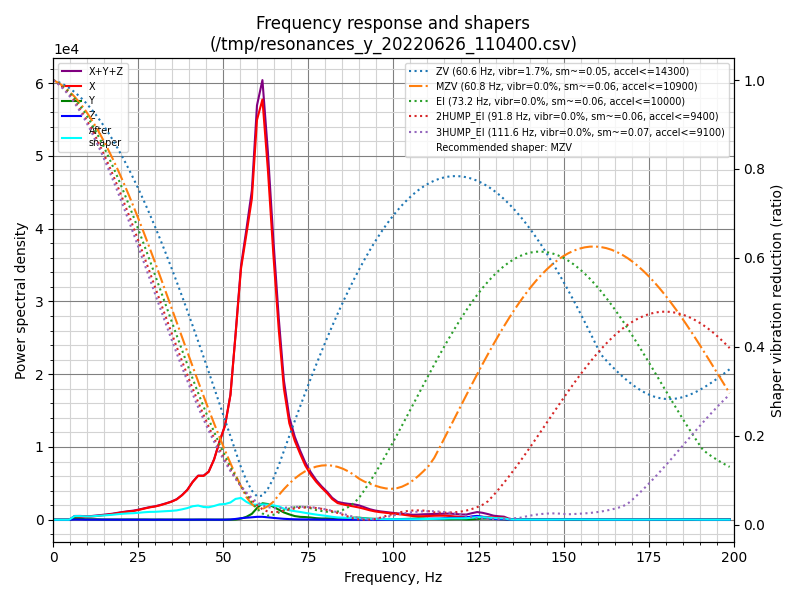

The file beside this chart, header and first rows:
freq, psd_x, psd_y, psd_z, psd_xyz
0.0, 7.720e+02, 1.821e+02, 4.538e+01, 9.995e+02
1.6, 7.292e+02, 8.639e+02, 2.009e+02, 1.794e+03
3.2, 3.462e+02, 1.002e+03, 1.946e+02, 1.543e+03
4.7, 8.368e+02, 1.108e+03, 1.657e+02, 2.111e+03
6.3, 1.957e+03, 1.172e+03, 1.821e+02, 3.312e+03
7.9, 2.983e+03, 1.027e+03, 1.816e+02, 4.192e+03
9.5, 3.904e+03, 6.752e+02, 1.443e+02, 4.724e+03
11.0, 4.575e+03, 7.612e+02, 1.536e+02, 5.490e+03
12.6, 6.363e+03, 8.488e+02, 1.685e+02, 7.380e+03
14.2, 8.565e+03, 6.196e+02, 1.718e+02, 9.356e+03
15.8, 1.096e+04, 5.790e+02, 1.601e+02, 1.170e+04
17.4, 1.368e+04, 6.389e+02, 1.531e+02, 1.447e+04
18.9, 1.717e+04, 6.926e+02, 1.652e+02, 1.803e+04
20.5, 2.118e+04, 6.645e+02, 1.816e+02, 2.203e+04
22.1, 2.500e+04, 8.651e+02, 1.527e+02, 2.602e+04
23.7, 2.891e+04, 9.106e+02, 1.892e+02, 3.001e+04
25.2, 3.436e+04, 8.866e+02, 1.961e+02, 3.544e+04
26.8, 4.121e+04, 1.002e+03, 1.824e+02, 4.240e+04
28.4, 4.851e+04, 7.914e+02, 1.394e+02, 4.945e+04
30.0, 5.492e+04, 6.593e+02, 1.631e+02, 5.574e+04
31.5, 6.305e+04, 9.777e+02, 2.309e+02, 6.426e+04
33.1, 7.367e+04, 7.972e+02, 2.417e+02, 7.471e+04
34.7, 8.562e+04, 7.794e+02, 2.464e+02, 8.664e+04
36.3, 1.017e+05, 7.535e+02, 2.532e+02, 1.027e+05
37.9, 1.283e+05, 8.787e+02, 2.655e+02, 1.294e+05
39.4, 1.609e+05, 7.712e+02, 3.300e+02, 1.620e+05
41.0, 2.130e+05, 6.676e+02, 4.305e+02, 2.141e+05
42.6, 2.574e+05, 9.182e+02, 5.668e+02, 2.589e+05
44.2, 2.669e+05, 1.064e+03, 6.731e+02, 2.686e+05
45.7, 3.014e+05, 8.970e+02, 5.933e+02, 3.029e+05
47.3, 3.927e+05, 7.642e+02, 4.246e+02, 3.939e+05
48.9, 5.263e+05, 9.863e+02, 2.868e+02, 5.276e+05
50.5, 6.536e+05, 9.409e+02, 5.569e+02, 6.551e+05
52.1, 8.945e+05, 9.090e+02, 1.985e+03, 8.974e+05
53.6, 1.362e+06, 1.760e+03, 5.859e+03, 1.370e+06
55.2, 1.907e+06, 8.689e+03, 1.188e+04, 1.928e+06
56.8, 2.233e+06, 2.290e+04, 1.589e+04, 2.272e+06
58.4, 2.581e+06, 4.762e+04, 1.964e+04, 2.648e+06
59.9, 3.296e+06, 9.592e+04, 2.394e+04, 3.416e+06
61.5, 3.557e+06, 1.393e+05, 2.470e+04, 3.721e+06
63.1, 3.040e+06, 1.363e+05, 2.103e+04, 3.197e+06
64.7, 2.367e+06, 1.152e+05, 1.642e+04, 2.499e+06
66.3, 1.734e+06, 9.203e+04, 1.235e+04, 1.838e+06
67.8, 1.226e+06, 6.809e+04, 8.595e+03, 1.302e+06
69.4, 9.212e+05, 5.114e+04, 6.158e+03, 9.785e+05
71.0, 7.710e+05, 3.579e+04, 4.535e+03, 8.113e+05
72.6, 6.568e+05, 2.878e+04, 3.602e+03, 6.892e+05
74.1, 5.526e+05, 2.723e+04, 3.350e+03, 5.831e+05
75.7, 4.693e+05, 2.287e+04, 3.073e+03, 4.953e+05
77.3, 4.030e+05, 1.654e+04, 2.402e+03, 4.219e+05
78.9, 3.471e+05, 1.327e+04, 1.774e+03, 3.621e+05
80.5, 2.945e+05, 1.380e+04, 1.347e+03, 3.096e+05
82.0, 2.329e+05, 1.368e+04, 1.035e+03, 2.477e+05
83.6, 1.913e+05, 1.351e+04, 8.480e+02, 2.056e+05
85.2, 1.793e+05, 1.551e+04, 7.602e+02, 1.956e+05
86.8, 1.697e+05, 1.958e+04, 7.622e+02, 1.900e+05
88.3, 1.613e+05, 2.542e+04, 8.766e+02, 1.876e+05
89.9, 1.512e+05, 2.539e+04, 8.230e+02, 1.774e+05
91.5, 1.366e+05, 1.922e+04, 6.823e+02, 1.565e+05
93.1, 1.202e+05, 1.363e+04, 5.196e+02, 1.344e+05
... 67 more rows
